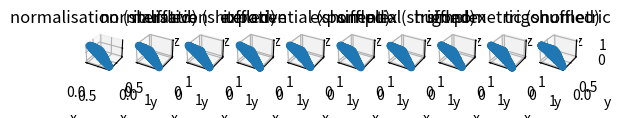

This figure's Python source:
import random
import math
import matplotlib.pyplot as plt


def rpv(n: int, d: int, method: str = "normalisation", shuffle: bool = False) -> list[list[float]]:
    '''
    Generates a list of random probability vectors (rpv) with different methods.

    Args:
        n (int): desired number of vectors.
        d (int): dimension.
        method (str): desired method (see rpv_* functions in this module).
        shuffle (bool): shall each rpv be randomly shuffled? Default is False.
    Returns:
        List of length n of d-dimensional lists.
    '''
    assert n >= 1
    assert d >= 2

    funs = {
        'normalisation': rpv_normalisation,
        'exponential': rpv_exponential,
        'iterative': rpv_iterative,
        'trigonometric': rpv_trigonometric,
        'simplex': rpv_simplex
    }
    assert method in funs.keys()

    fun = funs[method]
    vecs = fun(n, d)

    if not shuffle:
        return vecs

    return list(map(lambda e: random.sample(e, k = len(e)), vecs))


def normalise(x: list[float]) -> list[float]:
    '''
    Utility function to normalise a list of floating point numbers.
    I.e., the function divides each component of the list by its sum.

    Args:
        x (list[float]): Input list.
    Returns:
        Normalised list.
    '''
    return list(map(lambda e: e / sum(x), x))


def rpv_normalisation(n: int, d: int) -> list[list[float]]:
    '''
    Generates a list of random probability vectors (rpv) via normalisation.
    I.e., (1) each component is sampled from a U(0,1) distribution and subsequently
    (2) each component is divided by the components' sum.

    Args:
        n (int): desired number of vectors.
        d (int): dimension.
    Returns:
        List of length n of d-dimensional lists.
    '''
    assert n >= 1
    assert d >= 2

    # TODO: ugly as hell and not 'Pythonesque' at all
    vecs = [None] * n
    for i in range(n):
        vec = [random.random() for _ in range(d)]
        vecs[i] = normalise(vec)

    return vecs


def rpv_iterative(n: int, d: int) -> list[list[float]]:
    '''
    Generates a list of random probability vectors (rpv) via an iterative approach:
    I.e., the i-th component of the rpv is sampled uniformly at random from [0, s] where s is
    the sum of the 0, ..., (i-1)st components. The last component is finally (1-s). This
    way it is unsured that the vectors are normalised.

    Args:
        n (int): desired number of vectors.
        d (int): dimension.
    Returns:
        List of length n of d-dimensional lists.
    '''
    assert n >= 1
    assert d >= 2

    def sample_rpv_iterative(d):
        s = 0.0
        vec = [None] * d
        for j in range(d - 1):
            vec[j] = random.uniform(0, 1 - s)
            s += vec[j]
        vec[d - 1] = 1 - s
        return vec

    vecs = [sample_rpv_iterative(d) for _ in range(n)]
    return list(vecs)


def rpv_trigonometric(n: int, d: int) -> list[list[float]]:
    '''
    Generates a list of random probability vectors (rpv) via a trigonometric method.
    Section 5 in the following paper contains the details: Maziero, J. Generating Pseudo-Random
    Discrete Probability Distributions. Brazilian Journal of Physics 45, 377–382 (2015).
    https://doi.org/10.1007/s13538-015-0337-8)

    Args:
        n (int): desired number of vectors.
        d (int): dimension.
    Returns:
        List of length n of d-dimensional lists.
    '''
    assert n >= 1
    assert d >= 2

    def sample_rpv_trigonometric(d):
        ts = [random.random() for _ in range(d - 1)]

        # build vector of weights
        thetas = [None] * d
        thetas[0] = 3.1415 / 2  # pi/2
        for j in range(d - 1, 0, -1):
            thetas[j] = math.acos(math.sqrt(ts[j - 1]))

        # build the pRPV
        vec = [None] * d
        for j in range(d - 1, -1, -1):
            r = math.sin(thetas[j]) * math.sin(thetas[j])
            for k in range(j + 1, d):
                r = r * math.cos(thetas[k]) * math.cos(thetas[k])
            vec[j] = r

        return vec

    return [sample_rpv_trigonometric(d) for _ in range(n)]


def rpv_exponential(n: int, d: int) -> list[list[float]]:
    '''
    Generates a list of random probability vectors (rpv) by means of the inverse
    exponential distribution function: I.e., the i-th component of the rpv is sampled
    uniformly at random from [0, s] where s is the sum of the 0, ..., (i-1)st
    components. The last component is finally (1-s). This way it is unsured that
    the vectors are normalised.

    Args:
        n (int): desired number of vectors.
        d (int): dimension.
    Returns:
        List of length n of d-dimensional lists.
    '''
    assert n >= 1
    assert d >= 2

    vecs = []
    for i in range(n):
        vec = [(-1) * math.log(1 - random.random()) for _ in range(d)]
        vecs.append(normalise(vec))

    return vecs


def rpv_simplex(n: int, d: int) -> list[list[float]]:
    '''
    Generates a list of random probability vectors (rpv) via simplex sampling.

    See [1] for details on this method.

    [1] Grimme, C. Picking a Uniformly Random Point from an Arbitrary Simplex.
    Technical Report. https://doi.org/10.13140/RG.2.1.3807.6968

    Args:
        n (int): desired number of vectors.
        d (int): dimension.
    Returns:
        List of length n of d-dimensional lists.
    '''
    assert n >= 1
    assert d >= 2

    def sample_vector_from_unit_simplex(d):
        unifs = [random.random() for _ in range(d - 1)]
        unifs = sorted(unifs)

        unifs2 = [0] * (d + 1)
        for i in range(d - 1):
            unifs2[i + 1] = unifs[i]
        unifs2[d] = 1

        vec = (unifs2[i] - unifs2[i - 1] for i in range(1, d + 1))
        return vec

    vecs = [list(sample_vector_from_unit_simplex(d)) for _ in range(n)]
    return vecs


if __name__ == "__main__":
    # parameters
    n, d = 1000, 3

    # plot
    fig = plt.figure()

    methods = ["normalisation", "iterative", "exponential", "simplex", "trigonometric"]
    k = 1
    for i, method in enumerate(methods):
        for j, shuffle in enumerate([True, False]):
            vecs = list(rpv(n, d, method = method, shuffle = shuffle))
            # print(list(vecs))
            ss = map(sum, vecs)
            # print(list(ss))

            sp = fig.add_subplot(1, 2 * len(methods), k, projection = '3d')
            k += 1

            xs = [x[0] for x in vecs]
            ys = [x[1] for x in vecs]
            zs = [x[2] for x in vecs]

            sp.set_xlabel('x')
            sp.set_ylabel('y')
            sp.set_zlabel('z')
            title = method
            if shuffle:
                title += " (shuffled)"
            sp.set_title(title)
            sp.scatter(xs, ys, zs, marker = 'o')

    plt.show()
